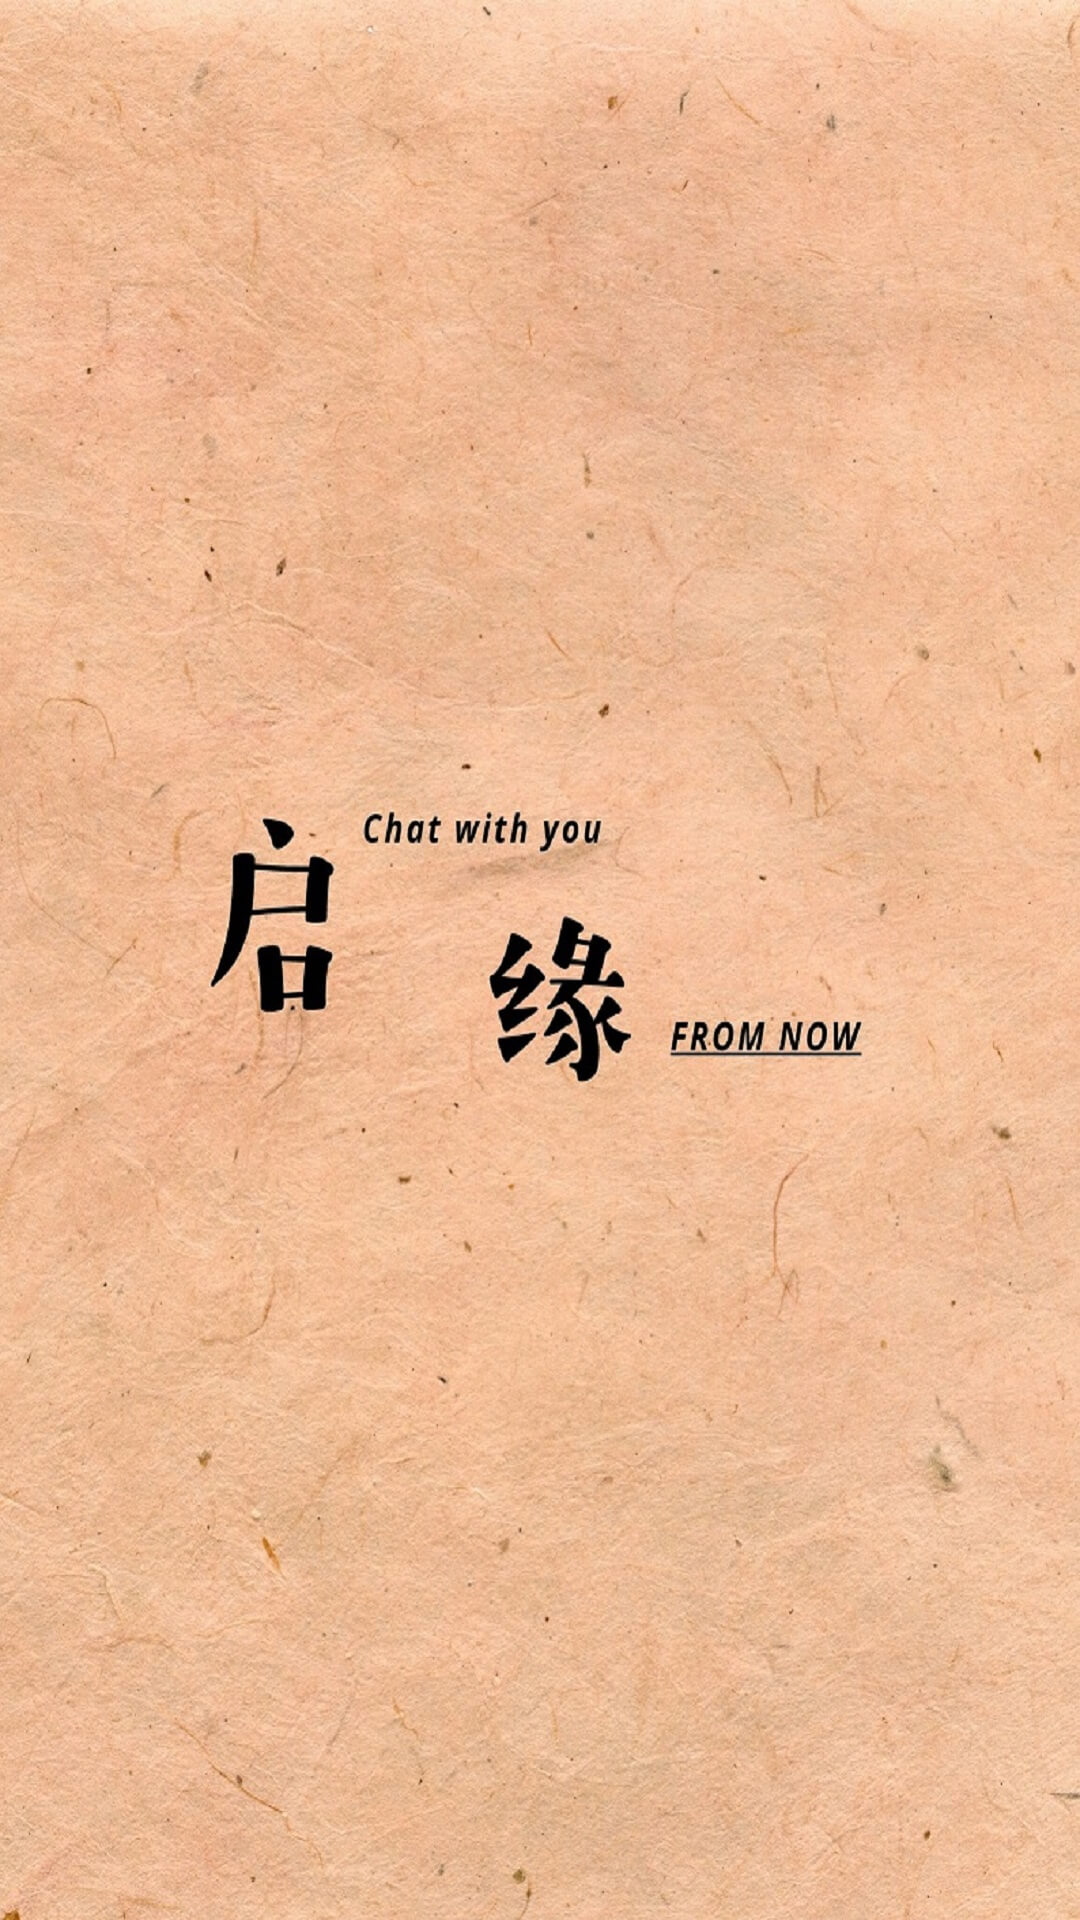

Reconstruct the res/layout file that produces this screen, plus the resources it refers to.
<!-- AndroidManifest.xml: application theme AppTheme -->
<!-- res/layout/activity_welcome.xml -->
<?xml version="1.0" encoding="utf-8"?>
<RelativeLayout
    xmlns:android="http://schemas.android.com/apk/res/android"
    xmlns:tools="http://schemas.android.com/tools"
    android:layout_width="match_parent"
    android:layout_height="match_parent"
    tools:context="com.dxxy.chatwith.activity.WelcomeActivity">

    <ImageView
        android:id="@+id/img_welcome"
        android:background="@drawable/welcome"
        android:layout_width="match_parent"
        android:layout_height="match_parent" />

</RelativeLayout>
<!-- resources referenced by this layout -->
<resources>
  <!-- drawable welcome: jpg bitmap (drawable, 341072 bytes) -->
  <style name="AppTheme" parent="Theme.AppCompat.Light.NoActionBar">
          
          <item name="colorPrimary">@color/colorPrimary</item>
          <item name="colorPrimaryDark">@color/colorPrimaryDark</item>
          <item name="colorAccent">@color/colorAccent</item>
      </style>
  <color name="colorPrimary">#008577</color>
  <color name="colorPrimaryDark">#00574B</color>
  <color name="colorAccent">#D81B60</color>
</resources>
